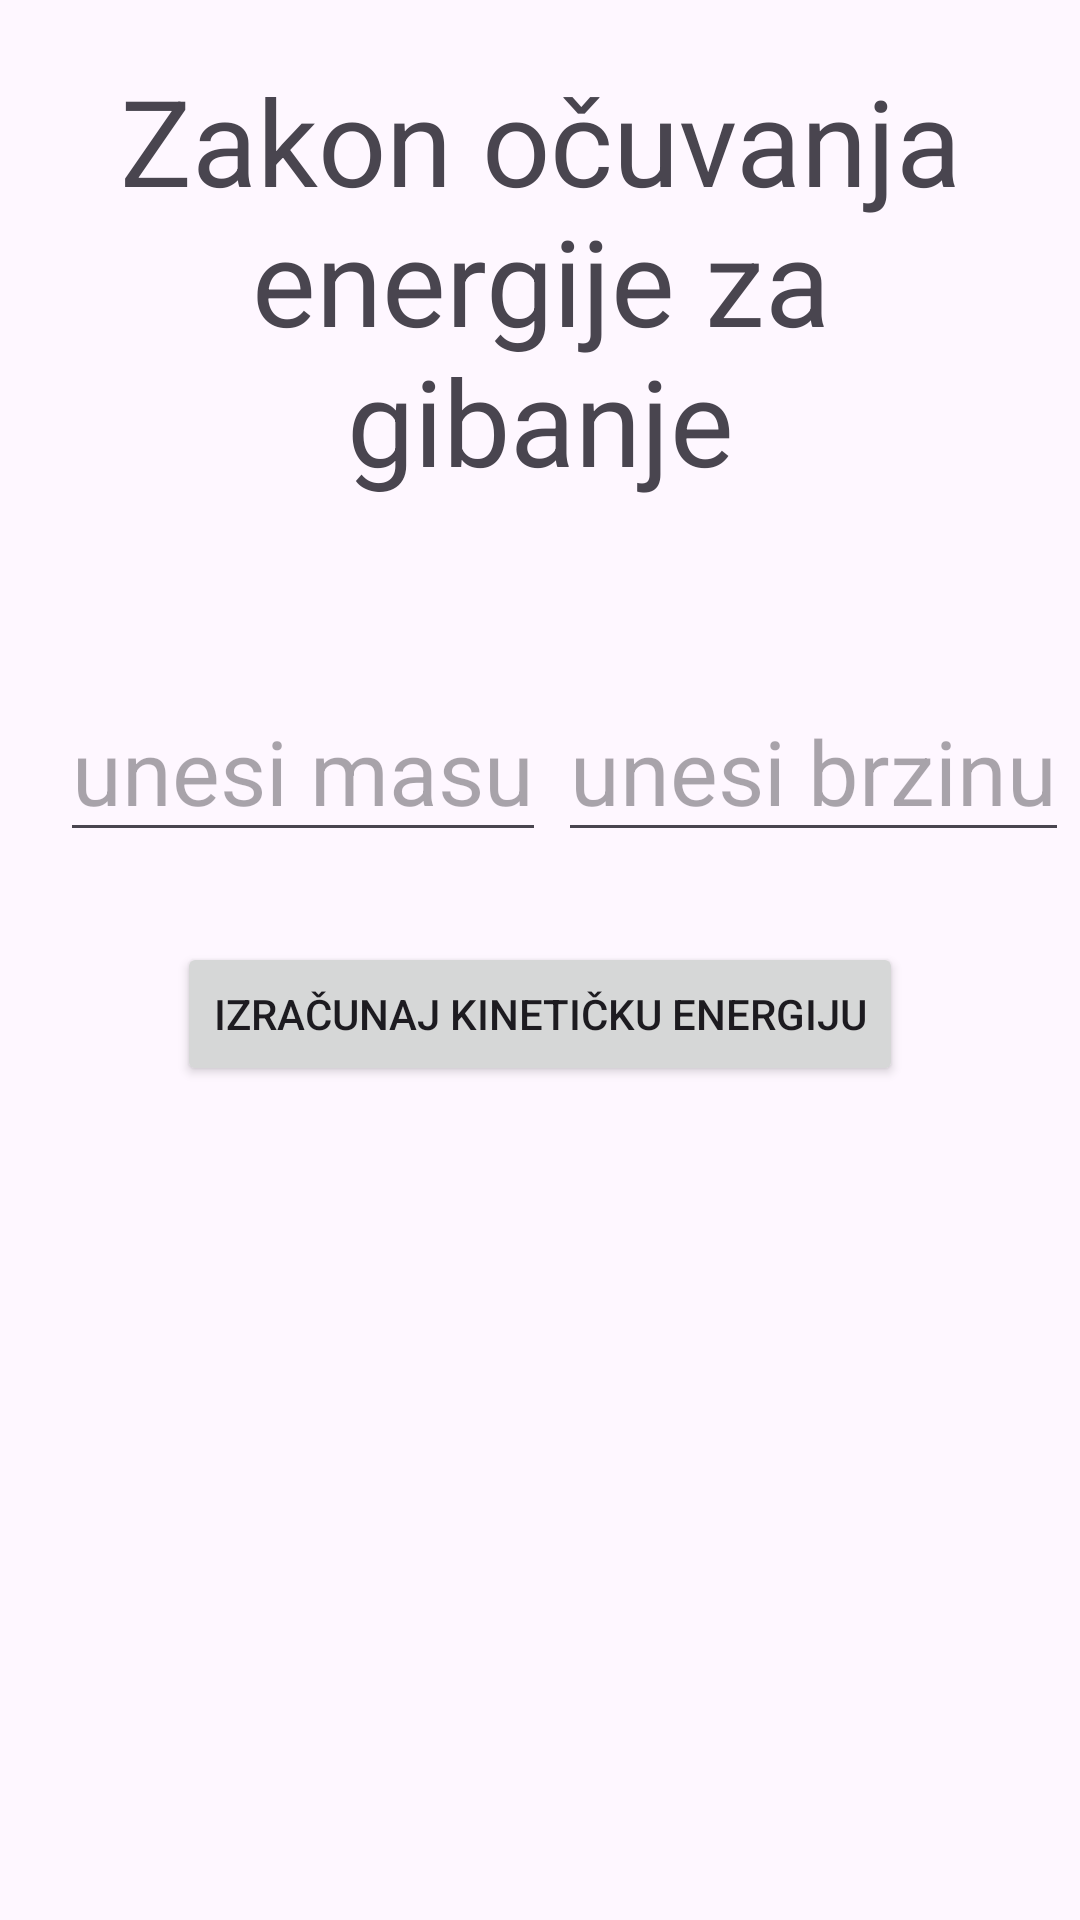

The Android layout XML behind this screen, and the referenced resources:
<!-- AndroidManifest.xml: application theme Theme.FizikaZadatak -->
<!-- res/layout/activity_zakonocuvanjaenergijegibanja.xml -->
<?xml version="1.0" encoding="utf-8"?>
<androidx.constraintlayout.widget.ConstraintLayout xmlns:android="http://schemas.android.com/apk/res/android"
    xmlns:app="http://schemas.android.com/apk/res-auto"
    xmlns:tools="http://schemas.android.com/tools"
    android:layout_width="match_parent"
    android:layout_height="match_parent"
    tools:context=".Zakonocuvanjaenergijegibanja">

    <TextView
        android:id="@+id/naslovzakonocuvanja"
        android:layout_width="match_parent"
        android:layout_height="wrap_content"
        app:layout_constraintTop_toTopOf="parent"
        android:text="Zakon očuvanja energije za gibanje"
        android:textSize="40sp"
        android:gravity="center"
        android:layout_marginRight="30dp"
        android:layout_marginLeft="30dp"
        android:layout_marginTop="20dp"/>

    <EditText
        android:id="@+id/unosmase"
        android:layout_width="wrap_content"
        android:layout_height="wrap_content"
        app:layout_constraintTop_toBottomOf="@+id/naslovzakonocuvanja"
        android:layout_marginTop="60dp"
        app:layout_constraintLeft_toLeftOf="parent"
        android:layout_marginLeft="20dp"
        android:hint="unesi masu"
        android:textSize="30sp"  />

    <EditText
        android:id="@+id/unobrzine"
        android:layout_width="wrap_content"
        android:layout_height="wrap_content"
        app:layout_constraintTop_toBottomOf="@+id/naslovzakonocuvanja"
        android:layout_marginTop="60dp"
        app:layout_constraintLeft_toRightOf="@id/unosmase"
        app:layout_constraintRight_toRightOf="parent"
        android:hint="unesi brzinu"
        android:textSize="30sp"  />

    <androidx.appcompat.widget.AppCompatButton
        android:id="@+id/izracunajzakonocuvanja"
        android:layout_width="wrap_content"
        android:layout_height="wrap_content"
        app:layout_constraintTop_toBottomOf="@id/unosmase"
        app:layout_constraintRight_toRightOf="parent"
        app:layout_constraintLeft_toLeftOf="parent"
        android:text="izračunaj kinetičku energiju"
        android:layout_marginTop="30dp" />

    <TextView
        android:id="@+id/rijesenjezakonocuvanja"
        android:layout_width="match_parent"
        android:layout_height="wrap_content"
        app:layout_constraintTop_toBottomOf="@+id/izracunajzakonocuvanja"
        app:layout_constraintRight_toRightOf="parent"
        app:layout_constraintLeft_toLeftOf="parent"
        android:textSize="30sp"
        android:layout_marginTop="40dp"
        android:text=""
        android:gravity="center"
        android:layout_marginLeft="50dp"
        android:layout_marginRight="50dp" />




</androidx.constraintlayout.widget.ConstraintLayout>
<!-- resources referenced by this layout -->
<resources>
  <style name="Theme.FizikaZadatak" parent="Base.Theme.FizikaZadatak" />
  <style name="Base.Theme.FizikaZadatak" parent="Theme.Material3.DayNight.NoActionBar">
          
          
      </style>
</resources>
